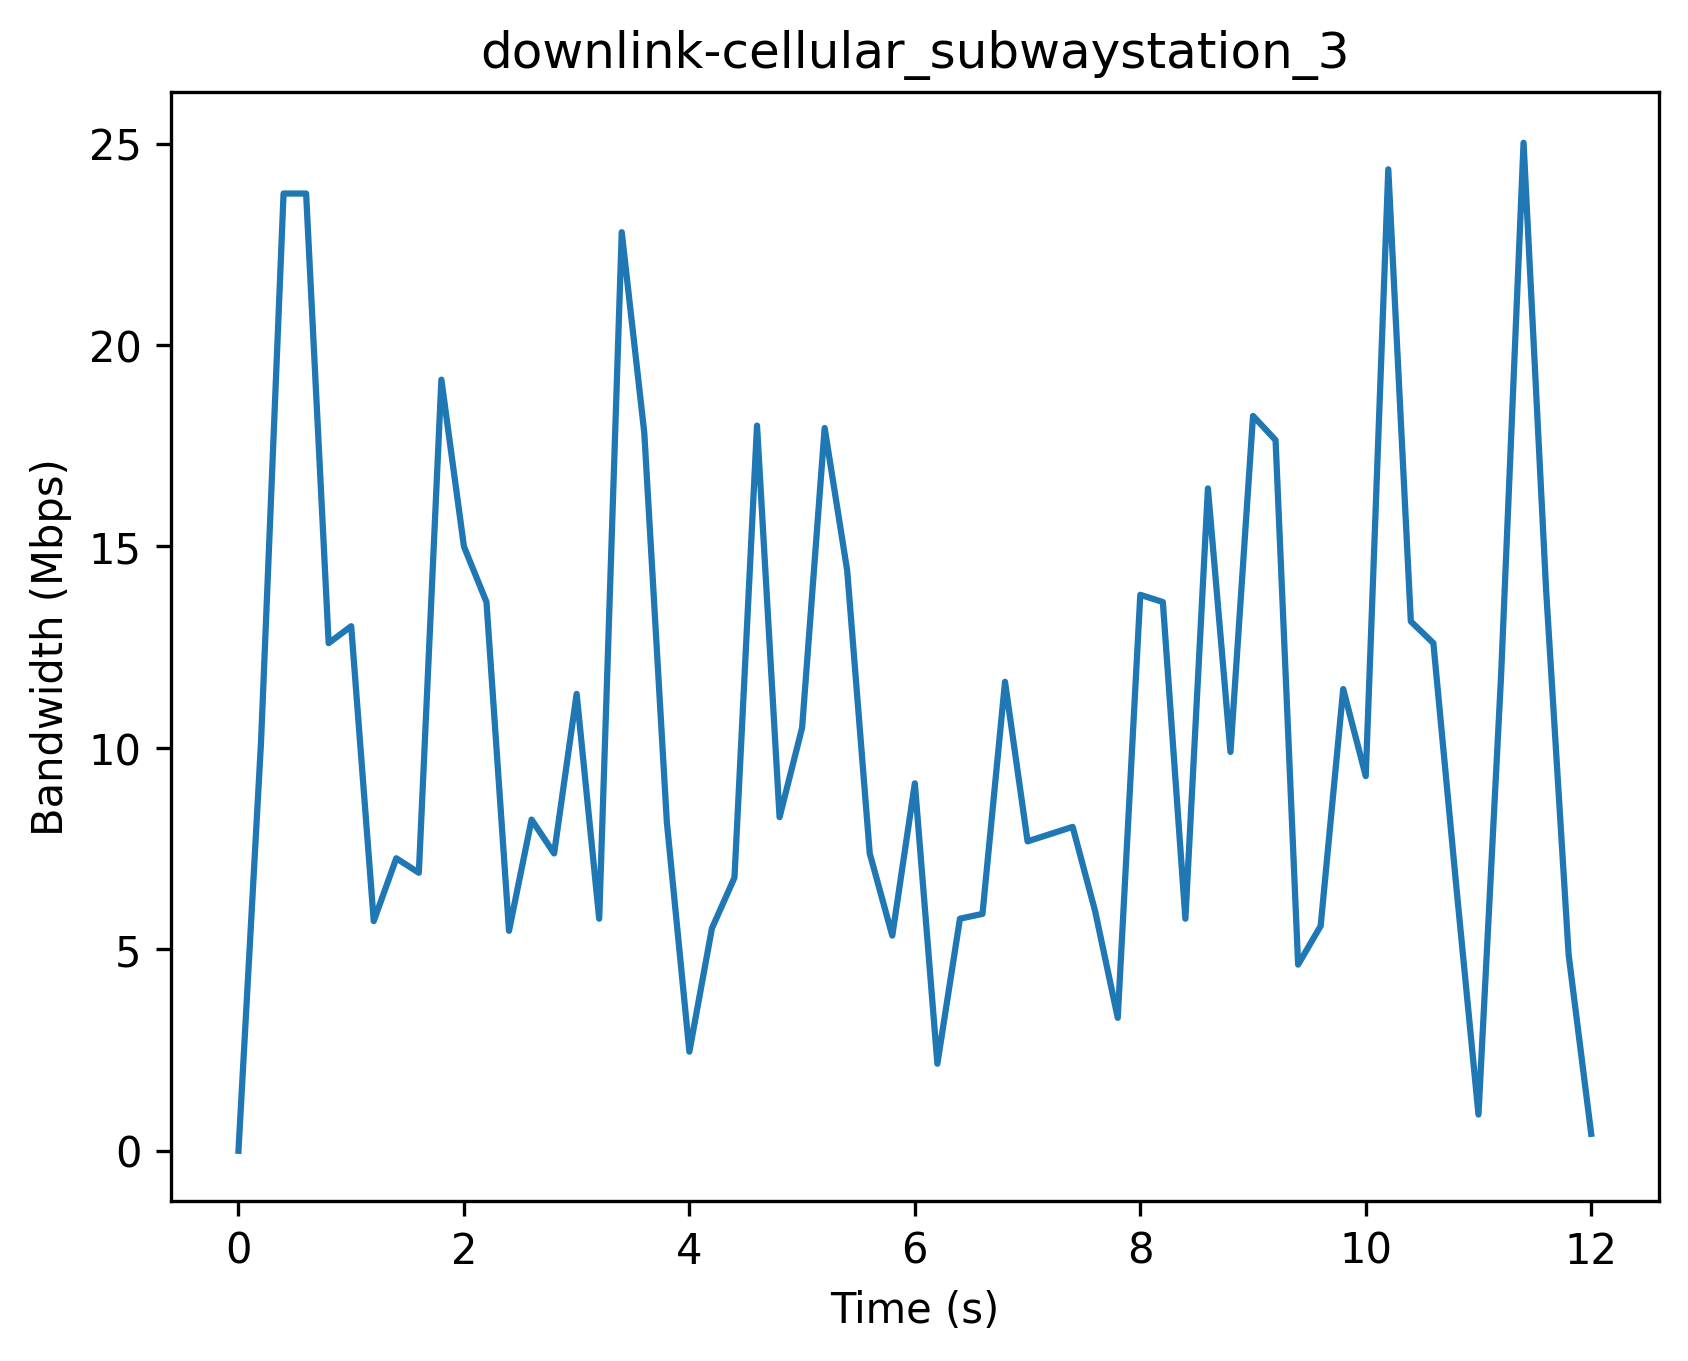

Source data for this figure (header and first rows):
Timestamp (s), Bandwidth (Mbps)
0, 0
0.2, 10.14
0.4, 23.76
0.6, 23.76
0.8, 12.6
1.0, 13.02
1.2, 5.7
1.4, 7.26
1.6, 6.9
1.8, 19.14
2.0, 15.0
2.2, 13.62
2.4, 5.46
2.6, 8.22
2.8, 7.38
3.0, 11.34
3.2, 5.76
3.4, 22.8
3.6, 17.82
3.8, 8.16
4.0, 2.46
4.2, 5.52
4.4, 6.78
4.6, 18.0
4.8, 8.28
5.0, 10.5
5.2, 17.94
5.4, 14.4
5.6, 7.38
5.8, 5.34
6.0, 9.12
6.2, 2.16
6.4, 5.76
6.6, 5.88
6.8, 11.64
7.0, 7.68
7.2, 7.86
7.4, 8.04
7.6, 5.94
7.8, 3.3
8.0, 13.8
8.2, 13.62
8.4, 5.76
8.6, 16.44
8.8, 9.9
9.0, 18.24
9.2, 17.64
9.4, 4.62
9.6, 5.58
9.8, 11.46
10.0, 9.3
10.2, 24.36
10.4, 13.14
10.6, 12.6
10.8, 6.66
11.0, 0.9
11.2, 11.76
11.4, 25.02
11.6, 13.92
11.8, 4.86
... 1 more rows
